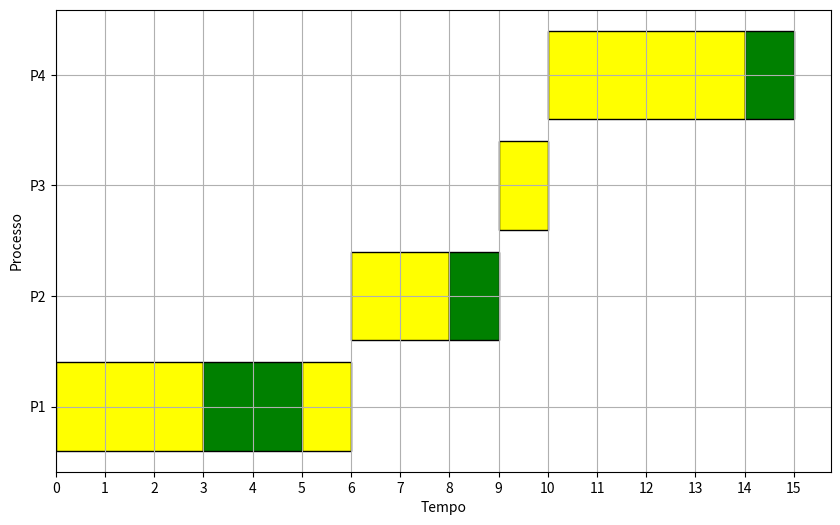

The matplotlib source for this figure:

import matplotlib.pyplot as plt

# Definizione dei processi con le rispettive fasi
processes = {
    'P1': [(0, 3, 'active'), (3, 5, 'pause'), (5, 6, 'active')],
    'P2': [(6, 8, 'active'), (8,9, 'pause')],
    'P3': [(9, 10, 'active')],
    'P4': [(10, 14, 'active'), (14, 15, 'pause')]
}

# Mappatura colori per i tipi di fase
colors = {
    'active': 'yellow',
    'pause': 'green'
}

fig, ax = plt.subplots(figsize=(10, 6))

# Creazione delle barre del diagramma di Gantt
for i, (process, phases) in enumerate(processes.items()):
    for (start, end, phase) in phases:
        ax.barh(process, end - start, left=start, color=colors[phase], edgecolor='black')

# Configurazione dell'asse
ax.set_xlabel('Tempo')
ax.set_ylabel('Processo')
ax.set_xticks(range(16))
ax.grid(True)

# Mostra il grafico
plt.show()